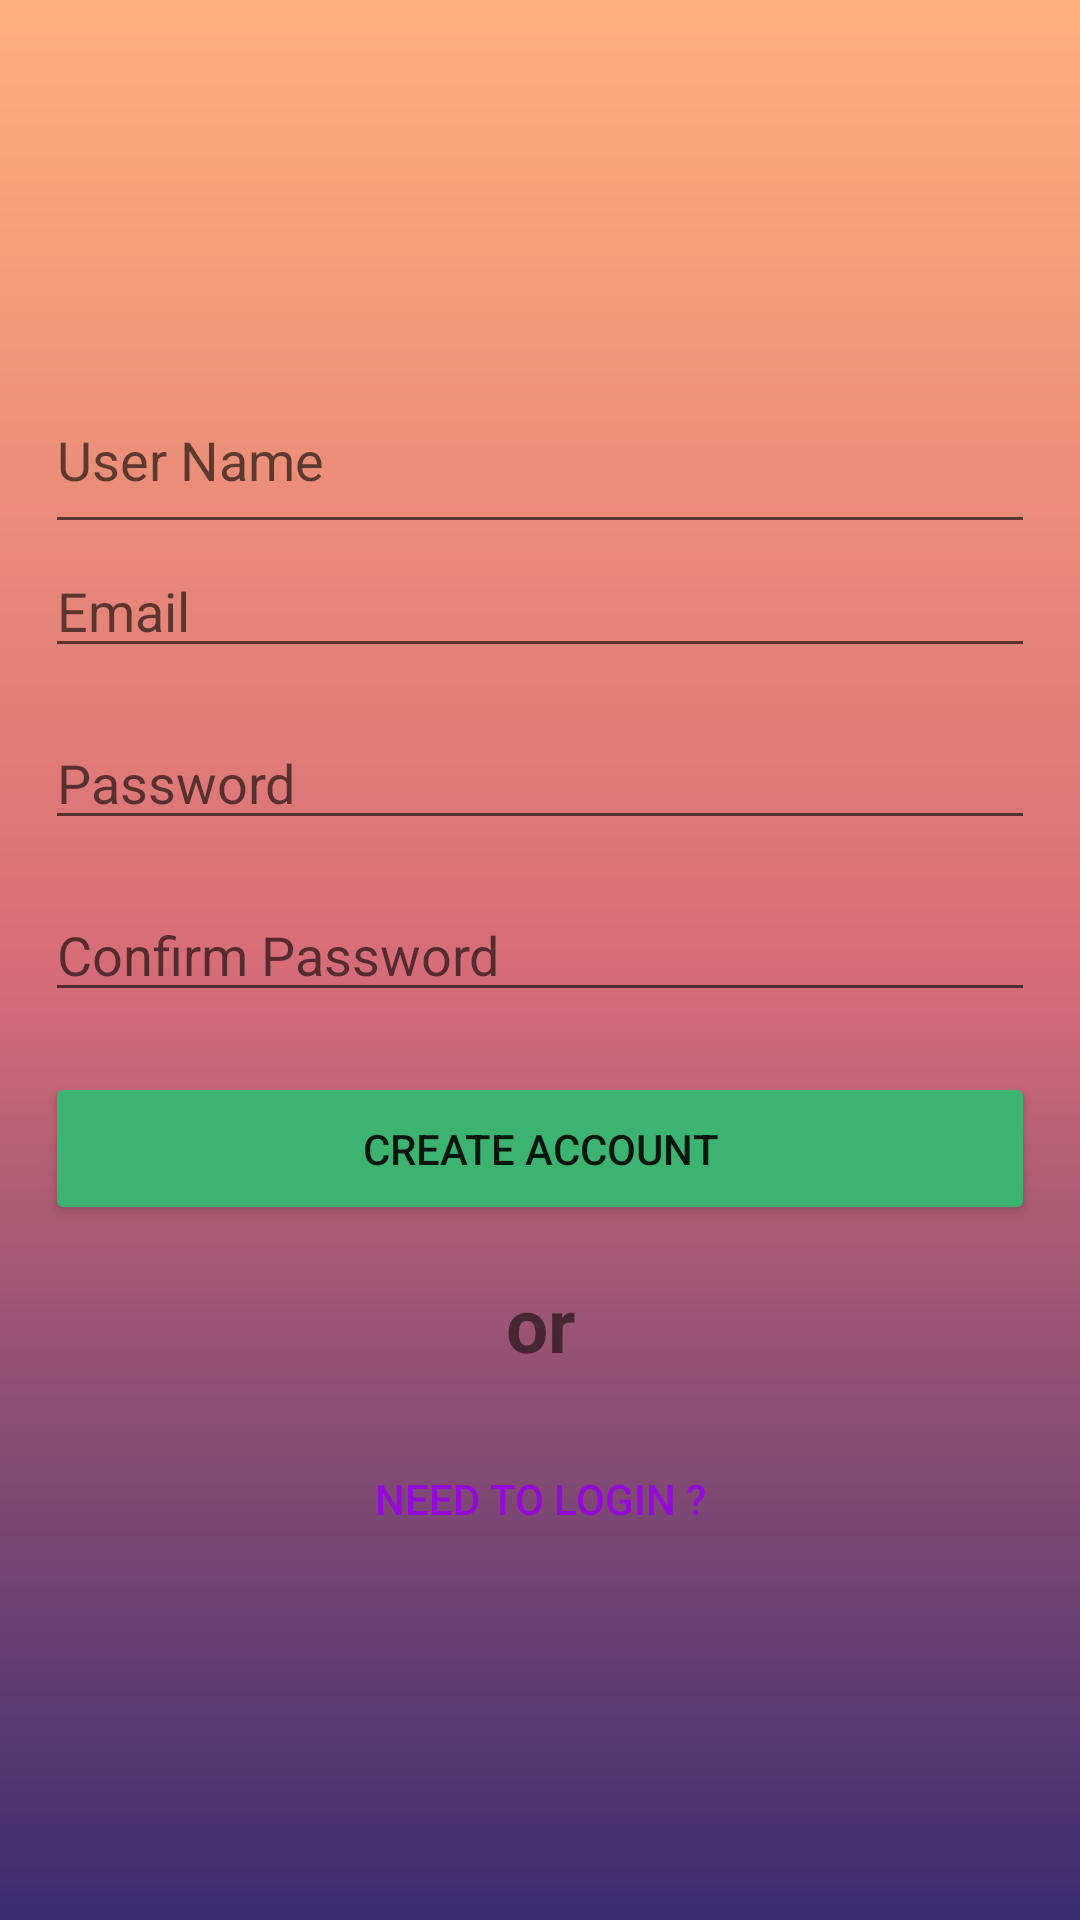

Layout XML and referenced resources for this Android screen:
<!-- AndroidManifest.xml: application theme Theme.Journal -->
<!-- res/layout/activity_create_account.xml -->
<?xml version="1.0" encoding="utf-8"?>
<LinearLayout
    xmlns:android="http://schemas.android.com/apk/res/android"
    xmlns:tools="http://schemas.android.com/tools"
    android:layout_width="match_parent"
    android:layout_height="match_parent"
    android:orientation="vertical"
    android:gravity="center"
    android:background="@drawable/gradient_bg"
    android:padding="15dp"
    tools:context=".CreateAccountActivity">


    <ProgressBar
        android:id="@+id/account_progress"
        android:layout_width="wrap_content"
        android:layout_height="wrap_content"
        style="?android:attr/progressBarStyleLarge"
        android:visibility="gone"/>

    <LinearLayout
        android:layout_width="match_parent"
        android:layout_height="wrap_content"
        android:id="@+id/email_account"
        android:orientation="vertical">

        <EditText
            android:id="@+id/user_name"
            android:layout_width="match_parent"
            android:layout_height="wrap_content"
            android:inputType="text"
            android:paddingBottom="16dp"
            android:layout_marginTop="16dp"
            android:maxLines="1"
            android:hint="@string/user_namev"/>

        <AutoCompleteTextView
            android:id="@+id/account_email"
            android:layout_width="match_parent"
            android:layout_height="wrap_content"
            android:inputType="textEmailAddress"
            android:maxLines="1"
            android:hint="@string/email_edittext"

            />


        <EditText
            android:id="@+id/account_password"
            android:layout_width="match_parent"
            android:layout_height="wrap_content"
            android:inputType="textPassword"
            android:layout_marginTop="16dp"
            android:maxLines="1"
            android:hint="@string/email_password"/>

        <EditText
            android:id="@+id/confirm_password"
            android:layout_width="match_parent"
            android:layout_height="wrap_content"
            android:inputType="textPassword"
            android:layout_marginTop="16dp"
            android:maxLines="1"
            android:hint="@string/confirm_password"/>

        <Button
            android:id="@+id/create_account_btn"
            android:layout_width="match_parent"
            android:layout_height="wrap_content"
            android:layout_marginTop="20dp"
            android:padding="16dp"
            android:backgroundTint="#3CB371"
            android:text="@string/create_account_btn"
            />



        <TextView
            android:layout_width="match_parent"
            android:layout_height="wrap_content"
            android:text="@string/or_text"
            android:layout_marginTop="16dp"
            android:textSize="25sp"
            android:textStyle="bold"
            android:gravity="center_horizontal"/>





        <Button
            android:id="@+id/need_login_btn"
            android:layout_width="match_parent"
            android:layout_height="wrap_content"
            android:layout_marginTop="16dp"
            android:padding="16dp"
            android:textColor="#940AD8"
            android:background="@android:color/transparent"
            android:text="@string/you_need_login"
            />

    </LinearLayout>


</LinearLayout>
<!-- resources referenced by this layout -->
<resources>
  <!-- drawable gradient_bg (drawable) -->
  <?xml version="1.0" encoding="utf-8"?>
  <shape xmlns:android="http://schemas.android.com/apk/res/android"
      android:shape="rectangle">
      <gradient
          android:startColor="@color/startgcolor"
          android:centerColor="@color/centergcolor"
          android:endColor="@color/endgcolor"
          android:angle="90"
          />
  
  
  </shape>
  <string name="confirm_password">Confirm Password</string>
  <string name="create_account_btn">create account</string>
  <string name="email_edittext">Email</string>
  <string name="email_password">Password</string>
  <string name="or_text">or</string>
  <string name="user_namev">User Name</string>
  <string name="you_need_login">need to login ?</string>
  <style name="Theme.Journal" parent="Theme.MaterialComponents.Light.DarkActionBar">
          
          <item name="colorPrimary">@color/purple_500</item>
          <item name="colorPrimaryVariant">@color/purple_700</item>
          <item name="colorOnPrimary">@color/white</item>
          
          <item name="colorSecondary">@color/teal_200</item>
          <item name="colorSecondaryVariant">@color/teal_700</item>
          <item name="colorOnSecondary">@color/black</item>
           Status bar color.
          <item name="android:statusBarColor" tools:targetApi="l">?attr/colorPrimaryVariant</item>
           Customize your theme here.
  
  
  
      </style>
  <color name="startgcolor">#3a2c71</color>
  <color name="centergcolor">#d76d77</color>
  <color name="endgcolor">#ffaf7b</color>
  <color name="purple_500">@color/endgcolor</color>
      //top status bar
  <color name="purple_700">@color/endgcolor</color>
  <color name="white">#FFFFFFFF</color>
  <color name="teal_200">#FF03DAC5</color>
  <color name="teal_700">#FF018786</color>
  <color name="black">#FF000000</color>
</resources>
